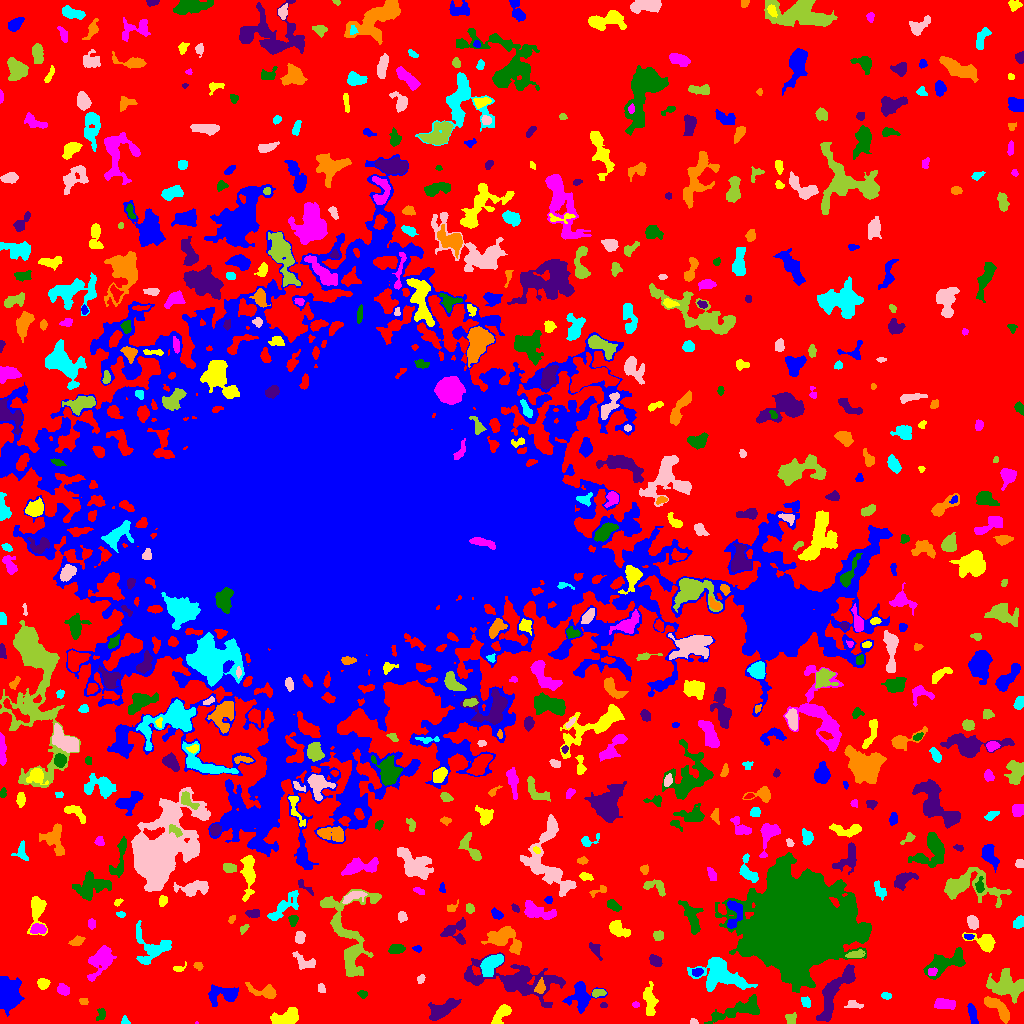

Data behind this chart, as committed beside it:
ID, X, Y, A, B, theta, total_flux, mu_max, mu_median, mu_mean, R_fwhm, R_e, R10, R90, x_start, x_end, y_start, y_end, area, greylevel
0, 520.3, 507.5, 316.9, 304.1, -1.473, 1484808, 13.0, 2.0, 2.207, 56, 220.6, 84.54, 349.9, 0, 1023, 0, 1023, 672770, 2.207
1, 972.3, 10.03, 5.082, 1.667, -1.315, 348.0, 5.0, 2.0, 2.231, 4.406, 3.656, 1.382, 5.754, 967, 978, 0, 20, 156, 7.231
2, 501.7, 9.831, 6.05, 2.652, 0.882, 818.0, 9.0, 3.0, 3.557, 4.687, 4.478, 1.784, 7.247, 491, 511, 0, 19, 230, 8.557
3, 196.2, 0.5455, 0.936, 0.582, -0.01538, 22.0, 4.0, 3.0, 2.2, 1.382, 0.9772, 0.0, 1.382, 195, 198, 0, 2, 10, 11.2
4, 101.2, 9.135, 3.194, 2.046, 1.366, 229.0, 6.0, 2.0, 2.411, 3.568, 3.038, 1.128, 4.754, 96, 105, 3, 15, 95, 7.411
5, 441, 13.17, 7.179, 3.184, 0.5079, 1430, 10.0, 3.0, 3.602, 6.628, 5.412, 2.185, 8.956, 428, 461, 3, 25, 397, 8.602
6, 998.2, 14.89, 9.097, 2.714, -0.7414, 1029, 8.0, 3.0, 3.128, 6.257, 5.202, 2.034, 8.463, 984, 1009, 0, 27, 329, 9.128
7, 124.9, 2.226, 2.101, 1.921, -0.8572, 84.0, 3.0, 1.0, 1.448, 2.706, 2.257, 0.7979, 3.742, 121, 130, 0, 8, 58, 6.448
8, 693.9, 1.496, 1.937, 1.334, -0.2013, 123.0, 6.0, 3.0, 2.795, 2.706, 1.954, 0.7979, 3.038, 690, 698, 0, 5, 44, 7.795
9, 790.7, 3.566, 2.763, 2.404, 0.7982, 136.0, 4.0, 1.0, 1.259, 3.478, 2.877, 0.9772, 4.687, 785, 796, 0, 11, 108, 7.259
10, 398.8, 26.91, 14.46, 6.819, -1.556, 4505, 17.0, 4.0, 5.16, 6.129, 8.795, 3.141, 14.47, 385, 421, 0, 61, 873, 10.16
11, 6.975, 30.29, 6.608, 4.679, -1.509, 10366, 54.0, 11.0, 15.8, 6.91, 6.457, 2.523, 11.21, 0, 24, 7, 47, 656, 19.8
12, 286.4, 6.478, 7.217, 3.545, 0.2871, 1374, 11.0, 4.0, 4.018, 4.442, 5.89, 2.111, 9.062, 270, 298, 0, 16, 342, 8.018
13, 635.5, 18.69, 1.864, 1.415, -0.0523, 77.0, 3.0, 2.0, 1.791, 2.985, 2.185, 0.7979, 3.241, 632, 639, 16, 22, 43, 6.791
14, 739.2, 13.75, 14.92, 3.781, 0.292, 1831, 8.0, 3.0, 3.287, 8.575, 7.506, 2.877, 11.7, 704, 759, 0, 29, 557, 7.287
15, 603.5, 17.96, 1.708, 1.274, 0.0, 48.0, 2.0, 1.0, 1.2, 3.192, 1.871, 0.7979, 2.932, 600, 607, 16, 21, 40, 7.2
16, 83.54, 21.85, 2.35, 1.714, -0.08288, 89.0, 2.0, 2.0, 1.483, 4.26, 2.646, 1.128, 3.909, 79, 88, 19, 25, 60, 6.483
17, 806.1, 21.14, 2.381, 1.726, -0.8532, 57.0, 2.0, 0.0, 0.6129, 3.827, 2.326, 0.7979, 3.568, 801, 810, 16, 27, 93, 7.613
18, 853.1, 18.88, 4.217, 2.016, -0.1525, 258.0, 4.0, 2.0, 2.367, 5.262, 3.432, 1.382, 5.171, 844, 863, 15, 23, 109, 7.367
19, 1007, 38.38, 8.264, 5.808, -0.2435, 1978, 8.0, 3.0, 2.983, 8.612, 7.334, 2.877, 11.87, 986, 1023, 20, 55, 663, 7.983
20, 197.7, 25.31, 4.208, 1.845, 1.089, 167.0, 4.0, 1.0, 1.403, 4.334, 3.385, 1.128, 5.078, 191, 203, 18, 34, 119, 8.403
21, 223.7, 28.6, 7.995, 4.173, 0.1006, 1581, 13.0, 3.0, 4.128, 4.406, 5.642, 2.034, 9.424, 208, 238, 17, 39, 383, 10.13
22, 649.9, 22.38, 7.631, 2.751, -1.475, 569.0, 6.0, 2.0, 1.878, 5.352, 4.918, 1.871, 8.234, 643, 658, 8, 42, 303, 6.878
23, 943.8, 19.46, 5.166, 2.469, -0.04468, 865.0, 8.0, 4.0, 4.119, 6.129, 4.583, 1.871, 7.047, 934, 955, 14, 25, 210, 8.119
24, 362.5, 29.49, 2.43, 1.842, -0.2575, 216.0, 6.0, 3.0, 3.176, 3.7, 2.646, 0.9772, 4.146, 357, 367, 25, 33, 68, 7.176
25, 515.7, 42.96, 24.98, 8.104, -0.1621, 5976, 15.0, 3.0, 3.878, 5.441, 12.05, 4.107, 19.38, 464, 565, 16, 71, 1541, 7.878
26, 540.3, 35.74, 3.264, 2.239, 1.306, 370.0, 7.0, 2.0, 3.058, 3.742, 3.141, 1.262, 5.202, 534, 545, 30, 46, 121, 13.06
27, 885.8, 28.15, 2.137, 1.54, -0.2673, 111.0, 4.0, 2.0, 1.632, 3.338, 2.257, 0.7979, 3.656, 881, 891, 24, 31, 68, 7.632
28, 321.2, 35.06, 2.281, 1.55, -1.41, 161.0, 6.0, 2.0, 2.368, 2.985, 2.185, 0.7979, 3.613, 318, 325, 31, 40, 68, 7.368
29, 598.2, 30.71, 3.613, 1.73, 0.1048, 174.0, 3.0, 2.0, 1.74, 4.478, 3.09, 1.262, 4.652, 592, 606, 26, 34, 100, 8.74
30, 176.7, 31.25, 5.59, 2.194, 0.8839, 403.0, 6.0, 2.0, 2.385, 4.754, 4.184, 1.596, 6.358, 168, 186, 20, 42, 169, 8.385
31, 581.4, 27.09, 6.675, 6.328, 1.435, 1877, 14.0, 3.0, 3.968, 5.14, 6.129, 2.111, 10.4, 562, 607, 10, 42, 473, 7.968
32, 43.01, 39.64, 2.571, 2.36, -0.1785, 508.0, 9.0, 4.0, 4.198, 4.222, 3.141, 1.262, 4.918, 37, 50, 34, 45, 121, 9.198
33, 63.33, 33.75, 2.89, 2.204, -0.311, 471.0, 8.0, 3.0, 3.68, 4.478, 3.192, 1.262, 5.109, 57, 69, 28, 40, 128, 8.68
34, 799.3, 98.53, 18.77, 17.76, -0.09048, 338323, 251.0, 11.0, 31.36, 13.61, 19.79, 6.699, 39.26, 715, 871, 31, 171, 10789, 35.36
35, 834, 29.19, 17.69, 4.355, 1.045, 2532, 8.0, 3.0, 3.454, 10.42, 8.349, 3.385, 13.04, 816, 855, 2, 59, 733, 8.454
36, 265.5, 31.46, 7.394, 2.893, -0.2193, 799.0, 8.0, 2.0, 3.097, 5.441, 4.514, 1.693, 7.506, 245, 276, 25, 41, 258, 10.1
37, 720, 48.81, 12.79, 7.117, -0.2965, 5286, 13.0, 5.0, 5.69, 10.12, 9.641, 3.827, 15.24, 687, 757, 32, 66, 929, 8.69
38, 420.7, 44.89, 2.117, 1.642, 1.289, 81.0, 3.0, 1.0, 1.266, 2.764, 2.257, 0.7979, 3.568, 417, 425, 40, 49, 64, 8.266
39, 349.2, 85.98, 25.72, 11.57, -1.459, 4338, 10.0, 3.0, 3.18, 9.288, 11.27, 4.146, 18.39, 320, 381, 47, 134, 1364, 7.18
40, 970.5, 42.26, 6.364, 2.839, 1.147, 1379, 10.0, 5.0, 5.033, 7.114, 5.323, 2.111, 8.117, 962, 980, 31, 53, 274, 9.033
41, 697.5, 51.35, 2.612, 2.03, 0.2237, 226.0, 5.0, 2.0, 2.628, 3.478, 2.877, 1.128, 4.583, 692, 703, 47, 55, 86, 9.628
42, 178.7, 54.95, 3.633, 1.722, 0.231, 129.0, 4.0, 2.0, 1.817, 3.432, 2.585, 0.9772, 4.26, 173, 186, 52, 62, 71, 7.817
43, 931.8, 51.49, 2.487, 1.942, 0.1981, 193.0, 4.0, 3.0, 2.681, 4.297, 2.877, 1.128, 4.146, 928, 937, 48, 56, 72, 10.68
44, 948.6, 61.91, 11.64, 4.264, 0.432, 1393, 9.0, 2.0, 2.565, 5.47, 6.358, 2.326, 10.6, 923, 965, 44, 76, 543, 7.565
45, 655.5, 62.39, 2.996, 2.254, -0.6559, 428.0, 8.0, 3.0, 3.242, 4.222, 3.29, 1.262, 5.293, 649, 662, 57, 69, 132, 8.242
46, 198.3, 57.51, 2.111, 1.596, -0.5643, 109.0, 4.0, 2.0, 1.627, 3.385, 2.326, 0.7979, 3.656, 193, 203, 53, 61, 67, 9.627
47, 491.1, 59.13, 6.735, 3.434, 0.8051, 1753, 10.0, 5.0, 5.023, 7.919, 5.971, 2.459, 9.08, 480, 503, 47, 69, 349, 11.02
48, 304.3, 61.71, 6.153, 2.849, -0.4424, 416.0, 6.0, 2.0, 1.99, 4.72, 4.146, 1.493, 6.747, 292, 315, 54, 72, 209, 6.99
49, 855.5, 68.76, 4.495, 1.867, 0.1154, 339.0, 6.0, 3.0, 2.669, 4.514, 3.478, 1.382, 5.441, 845, 865, 66, 74, 127, 9.669
50, 906.9, 80.51, 8.947, 5.194, -0.4617, 2740, 11.0, 4.0, 4.261, 8.406, 7.313, 2.877, 11.66, 885, 929, 69, 96, 643, 9.261
51, 417.7, 74.82, 2.047, 1.482, -0.2179, 71.0, 3.0, 1.0, 1.315, 2.585, 2.111, 0.7979, 3.338, 412, 421, 71, 78, 54, 8.315
52, 984.9, 80.89, 6.223, 3.639, -0.3962, 1335, 13.0, 4.0, 4.525, 4.983, 4.82, 1.871, 8.156, 962, 995, 71, 91, 295, 8.525
53, 100.8, 62.89, 8.887, 4.833, 1.028, 1630, 7.0, 3.0, 3.273, 8.117, 7.269, 2.764, 11.18, 87, 116, 42, 78, 498, 7.273
54, 395.9, 74.82, 3.404, 2.033, 0.1146, 365.0, 6.0, 2.0, 2.535, 4.72, 3.385, 1.382, 5.232, 388, 405, 70, 79, 144, 8.535
55, 595.2, 74.22, 4.778, 2.147, -0.9528, 118.0, 2.0, 1.0, 0.9291, 5.809, 3.827, 1.262, 5.47, 589, 602, 63, 81, 127, 5.929
56, 76.5, 82.19, 3.335, 1.862, 0.3867, 268.0, 6.0, 2.0, 2.31, 3.785, 2.985, 1.128, 5.046, 68, 85, 78, 88, 116, 7.31
57, 152, 75.3, 9.553, 8.034, -0.3184, 1159, 7.0, 2.0, 2.127, 5.917, 6.628, 2.523, 10.59, 136, 171, 59, 103, 545, 7.127
58, 299.5, 86.06, 2.713, 2.247, 1.525, 362.0, 7.0, 3.0, 3.094, 4.146, 3.141, 1.262, 4.82, 295, 305, 80, 92, 117, 8.094
59, 658, 87.85, 2.387, 2.26, -0.7548, 254.0, 5.0, 2.0, 2.566, 3.949, 2.985, 1.262, 4.618, 653, 663, 83, 93, 99, 7.566
... 603 more rows
